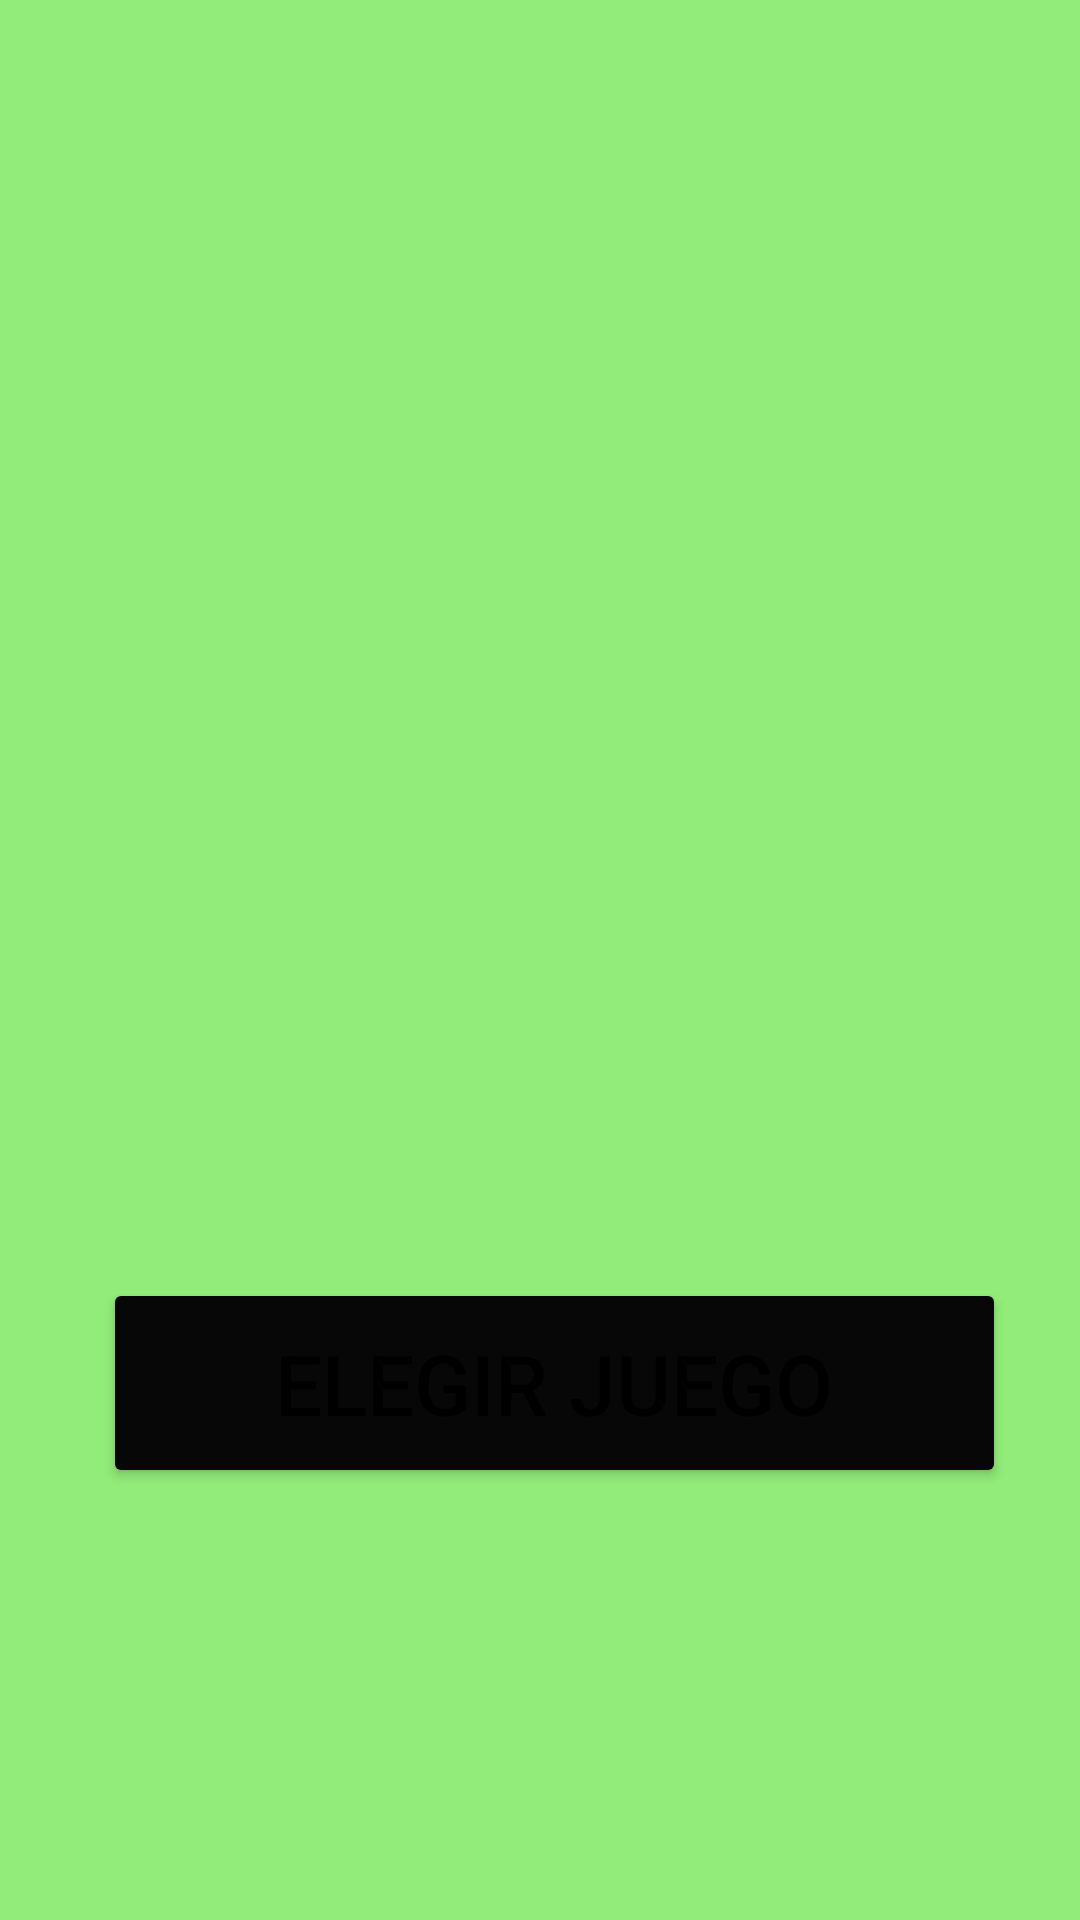

The Android layout XML behind this screen, and the referenced resources:
<!-- AndroidManifest.xml: application theme Theme.TodosEnUno -->
<!-- res/layout/ahorcado_fragment_ganador.xml -->
<?xml version="1.0" encoding="utf-8"?>
<androidx.constraintlayout.widget.ConstraintLayout xmlns:android="http://schemas.android.com/apk/res/android"
    xmlns:app="http://schemas.android.com/apk/res-auto"
    xmlns:tools="http://schemas.android.com/tools"
    android:layout_width="match_parent"
    android:layout_height="match_parent"
    android:background="#92EC79"
    tools:context=".Ahorcado.GanadorFragment"
    android:id="@+id/ganadorFragment">

    

    <ImageView
        android:id="@+id/imageView"
        android:layout_width="411dp"
        android:layout_height="205dp"
        android:layout_marginTop="68dp"
        android:src="@drawable/you_win"
        app:layout_constraintEnd_toEndOf="parent"
        app:layout_constraintHorizontal_bias="0.0"
        app:layout_constraintStart_toStartOf="parent"
        app:layout_constraintTop_toTopOf="parent">

    </ImageView>

    <Button
        android:id="@+id/btnGanadorHome"
        android:layout_width="301dp"
        android:layout_height="70dp"
        android:layout_marginBottom="144dp"
        android:backgroundTint="#060706"
        android:text="Elegir Juego"
        android:textSize="28dp"
        app:layout_constraintBottom_toBottomOf="parent"
        app:layout_constraintEnd_toEndOf="parent"
        app:layout_constraintHorizontal_bias="0.581"
        app:layout_constraintStart_toStartOf="parent" />
</androidx.constraintlayout.widget.ConstraintLayout>
<!-- resources referenced by this layout -->
<resources>
  <style name="Theme.TodosEnUno" parent="Theme.MaterialComponents.DayNight.DarkActionBar">
          
          <item name="colorPrimary">@color/teal_200</item>
          <item name="colorPrimaryVariant">@color/teal_200</item>
          <item name="colorOnPrimary">@color/white</item>
          
          <item name="colorSecondary">@color/teal_200</item>
          <item name="colorSecondaryVariant">@color/teal_700</item>
          <item name="colorOnSecondary">@color/black</item>
          
          <item name="android:statusBarColor" tools:targetApi="l">?attr/colorPrimaryVariant</item>
          
      </style>
  <color name="teal_200">#FF03DAC5</color>
  <color name="white">#FFFFFFFF</color>
  <color name="teal_700">#FF018786</color>
  <color name="black">#FF000000</color>
</resources>
